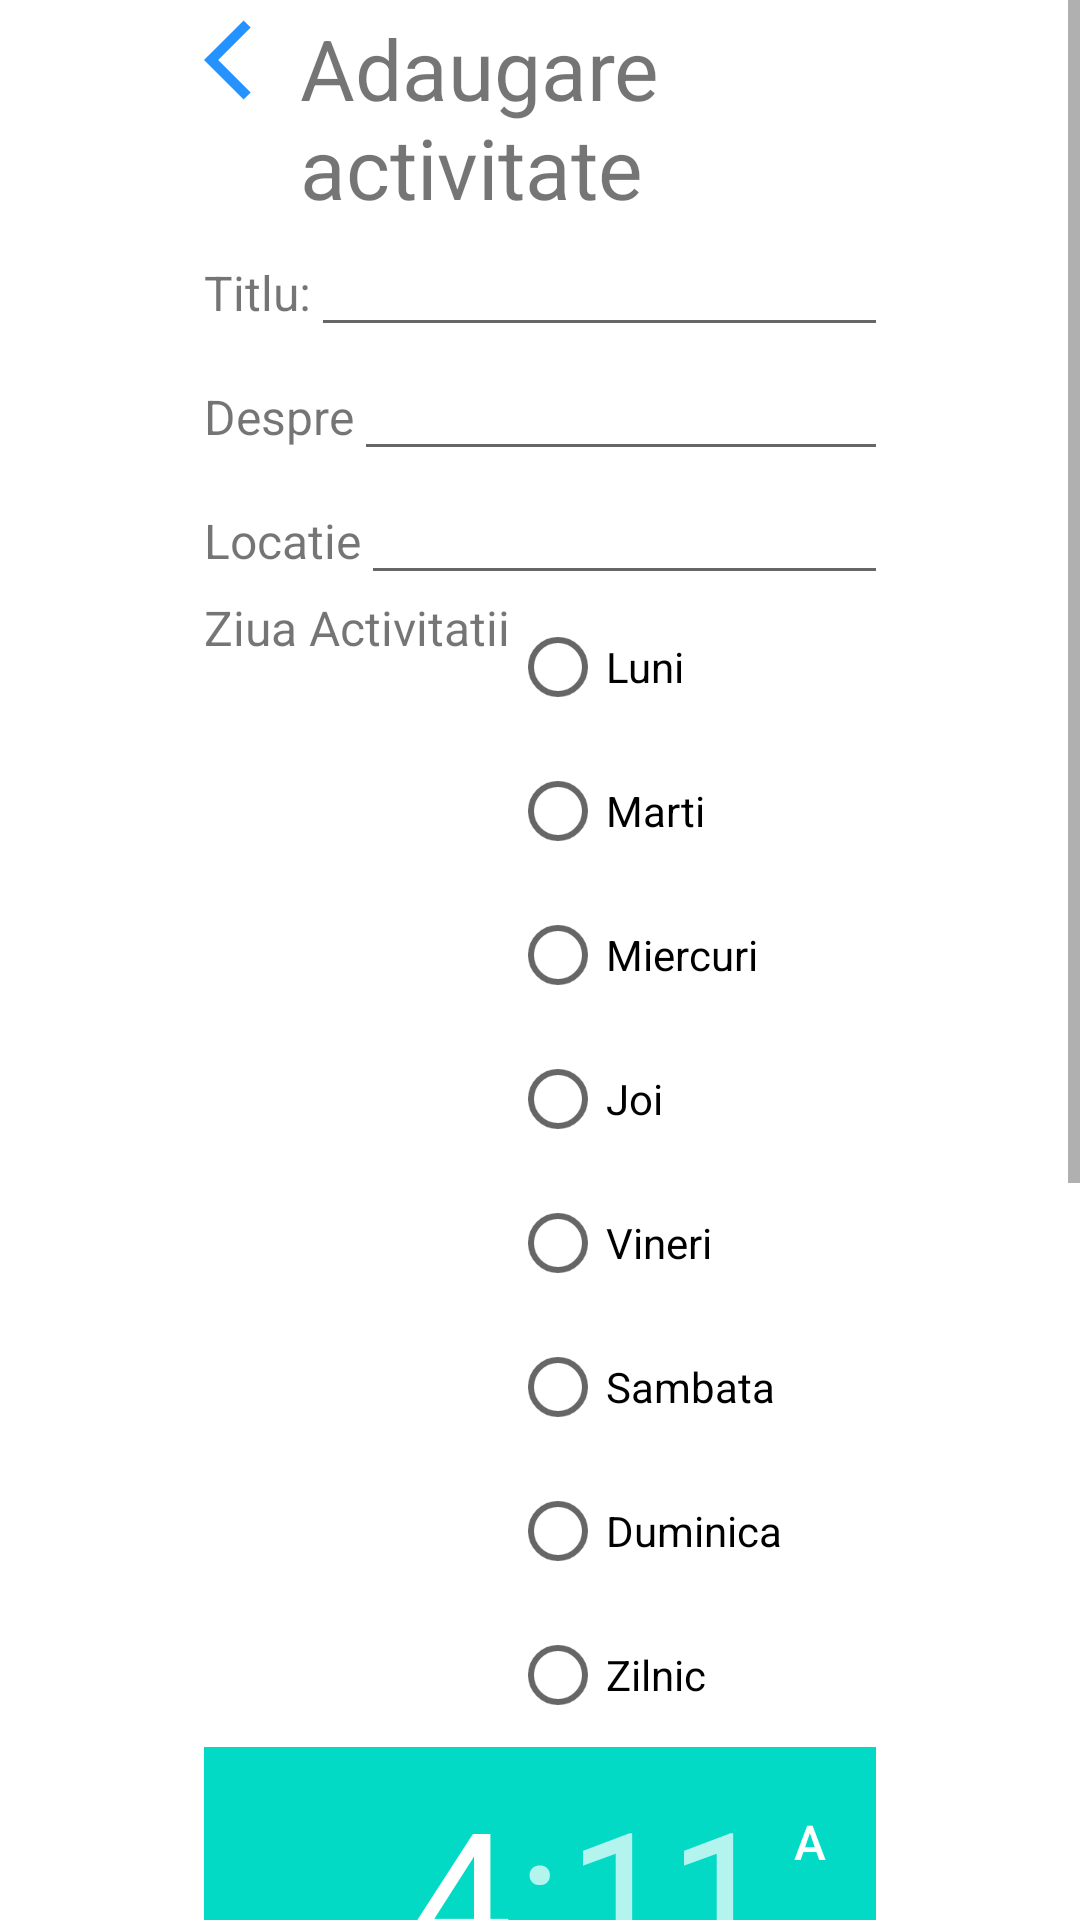

Produce the Android XML layout that renders to this screen, including the resource entries it uses.
<!-- AndroidManifest.xml: application theme Theme.NetworkingAF -->
<!-- res/layout/activity_adaugare_orar.xml -->
<?xml version="1.0" encoding="utf-8"?>
<ScrollView
    android:layout_marginTop="8dp"
    xmlns:android="http://schemas.android.com/apk/res/android"
    xmlns:tools="http://schemas.android.com/tools"
    android:layout_width="match_parent"
    android:layout_height="match_parent"
    tools:context=".AdaugareOrar">
    <LinearLayout
        android:layout_width="match_parent"
        android:layout_height="match_parent"
        android:orientation="vertical"
        android:paddingLeft="64dp"
        android:paddingRight="64dp"
        android:layout_margin="4dp"
        >
        <LinearLayout
            android:layout_width="wrap_content"
            android:layout_height="wrap_content"
            android:orientation="horizontal">
            <ImageView
                android:id="@+id/inapoiArrow"
                android:layout_width="32dp"
                android:layout_height="32dp"
                android:src="@drawable/ic_baseline_arrow_back_ios_24"></ImageView>
            <TextView
                android:layout_width="wrap_content"
                android:layout_height="wrap_content"
                android:textAlignment="center"
                android:text="Adaugare activitate"
                android:textSize="28dp"
                />
        </LinearLayout>
        <LinearLayout
            android:layout_width="wrap_content"
            android:layout_height="wrap_content"
            android:orientation="horizontal"
            >
            <TextView
                android:layout_width="wrap_content"
                android:layout_height="wrap_content"
                android:textSize="16dp"
                android:text="Titlu:"
                />
            <EditText
                android:id="@+id/titluActiv"
                android:layout_width="200dp"
                android:layout_height="wrap_content"/>
        </LinearLayout>
        <LinearLayout
            android:layout_width="wrap_content"
            android:layout_height="wrap_content"
            android:orientation="horizontal">
            <TextView
                android:layout_width="wrap_content"
                android:layout_height="32dp"
                android:textSize="16dp"
                android:text="Despre"/>
            <EditText
                android:id="@+id/despreActiv"
                android:layout_width="200dp"
                android:layout_height="wrap_content"/>
        </LinearLayout>
        <LinearLayout
            android:layout_width="wrap_content"
            android:layout_height="wrap_content">
            <TextView
                android:layout_width="wrap_content"
                android:layout_height="wrap_content"
                android:textSize="16dp"
                android:text="Locatie"/>
            <EditText
                android:id="@+id/locatieActiv"
                android:layout_width="200dp"
                android:layout_height="wrap_content"/>
        </LinearLayout>
        <LinearLayout
            android:layout_width="wrap_content"
            android:layout_height="wrap_content"
            >
            <TextView
                android:layout_width="wrap_content"
                android:layout_height="wrap_content"
                android:text="Ziua Activitatii"
                android:textSize="16dp"/>
            <RadioGroup
                android:id="@+id/ziActiv"
                android:layout_width="wrap_content"
                android:layout_height="wrap_content"
                >
                <RadioButton
                    android:layout_width="wrap_content"
                    android:layout_height="wrap_content"
                    android:text="Luni"/>
                <RadioButton
                    android:layout_width="wrap_content"
                    android:layout_height="wrap_content"
                    android:text="Marti"/>
                <RadioButton
                    android:layout_width="wrap_content"
                    android:layout_height="wrap_content"
                    android:text="Miercuri"/>
                <RadioButton
                    android:layout_width="wrap_content"
                    android:layout_height="wrap_content"
                    android:text="Joi"/>
                <RadioButton
                    android:layout_width="wrap_content"
                    android:layout_height="wrap_content"
                    android:text="Vineri"/>
                <RadioButton
                    android:layout_width="wrap_content"
                    android:layout_height="wrap_content"
                    android:text="Sambata"/>
                <RadioButton
                    android:layout_width="wrap_content"
                    android:layout_height="wrap_content"
                    android:text="Duminica"/>
                <RadioButton
                    android:layout_width="wrap_content"
                    android:layout_height="wrap_content"
                    android:text="Zilnic"/>
            </RadioGroup>
        </LinearLayout>
        <TimePicker
            android:layout_width="wrap_content"
            android:layout_height="wrap_content"/>
        <Button
            android:id="@+id/butonAdaugareActivitate"
            android:layout_width="wrap_content"
            android:layout_height="wrap_content"
            android:layout_marginBottom="16dp"
            android:layout_marginTop="4dp"
            android:layout_marginLeft="40dp"
            android:backgroundTint="#6f4e37"
            android:textColor="@color/white"
            android:text="Adaugare activitate"
            />
    </LinearLayout>
</ScrollView>
<!-- resources referenced by this layout -->
<resources>
  <!-- drawable ic_baseline_arrow_back_ios_24 (drawable) -->
  <vector android:height="24dp" android:tint="#2492FF"
      android:viewportHeight="24" android:viewportWidth="24"
      android:width="24dp" xmlns:android="http://schemas.android.com/apk/res/android">
      <path android:fillColor="@android:color/white" android:pathData="M11.67,3.87L9.9,2.1 0,12l9.9,9.9 1.77,-1.77L3.54,12z"/>
  </vector>
  <style name="Theme.NetworkingAF" parent="Theme.MaterialComponents.DayNight.DarkActionBar">
          
          <item name="colorPrimary">@color/purple_500</item>
          <item name="colorPrimaryVariant">@color/purple_700</item>
          <item name="colorOnPrimary">@color/white</item>
          
          <item name="colorSecondary">@color/teal_200</item>
          <item name="colorSecondaryVariant">@color/teal_700</item>
          <item name="colorOnSecondary">@color/black</item>
          
          <item name="android:statusBarColor" tools:targetApi="l">?attr/colorPrimaryVariant</item>
          
      </style>
  <!-- not gathered from this repository: default colours our renderer supplied (Android Studio template values) -->
  <color name="purple_500">#FF6200EE</color>
  <color name="purple_700">#FF3700B3</color>
  <color name="teal_200">#FF03DAC5</color>
  <color name="teal_700">#FF018786</color>
  <color name="black">#FF000000</color>
  <color name="white">#FFFFFFFF</color>
</resources>
